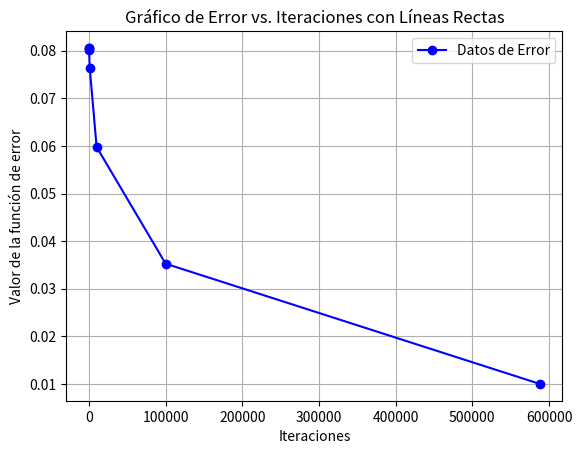

The script that saved this image:

'''
from math import exp
import sympy as sp
from sympy.utilities import lambdify

x11=0
x12=0
x21=0
x22=1
x31=1
x32=0
x41=1
x42=1
y1=1
y2=1
y3=1
y4=0
n=4

w1, w2, b= sp.symbols('w1 w2 b')

C = (1/(2*n))*(((1 / (1 + sp.exp(-(w1*x11+w2*x12+b))))-y1)**2+((1 / (1 + sp.exp(-(w1*x21+w2*x22+b))))-y2)**2+((1 / (1 + sp.exp(-(w1*x31+w2*x32+b))))-y3)**2+((1 / (1 + sp.exp(-(w1*x41+w2*x42+b))))-y4)**2)
C_eval = lambdify((w1,w2,b), C, "numpy")

derivada_w1 = sp.diff(C, w1)
derivada_w1_eval = lambdify((w1,w2,b), derivada_w1, "numpy")
derivada_w2 = sp.diff(C, w2)
derivada_w2_eval = lambdify((w1,w2,b), derivada_w2, "numpy")
derivada_b = sp.diff(C, b)
derivada_b_eval = lambdify((w1,w2,b), derivada_b, "numpy")
W1 = -1
W2=-1
B=1
eta=0.001

List=[]
c=0
P=1
while C_eval(W1,W2,B)>0.01 :
    if c% P == 0:
        print(c)
        List.append(C_eval(W1,W2,B))
        P=P*10
    W1=W1-eta*(derivada_w1_eval(W1,W2,B))
    W2=W2-eta*(derivada_w2_eval(W1,W2,B))
    B=B-eta*(derivada_b_eval(W1,W2,B))
    c=c+1
print(List)  
print(c)  

   


print(C_eval(W1,W2,B))    
print(W1,W2,B)
print((1 / (1 + exp(-(W1*x11+W2*x12+B)))))
print((1 / (1 + exp(-(W1*x21+W2*x22+B)))))
print((1 / (1 + exp(-(W1*x31+W2*x32+B)))))
print((1 / (1 + exp(-(W1*x41+W2*x42+B)))))
'''

import matplotlib.pyplot as plt

# Datos
x = [0, 10, 100, 1000, 10000, 100000, 588039]
y = [0.08058237203212831, 0.08053684779395877, 0.08013086796426971, 0.07642348344611484, 0.05977434683869173, 0.03525470740933883, 0.009999989551141186]

# Crear el gráfico de líneas
plt.plot(x, y, label='Datos de Error', color='blue', marker='o', linestyle='-')

# Etiquetas de los ejes
plt.xlabel('Iteraciones')
plt.ylabel('Valor de la función de error')

# Título del gráfico
plt.title('Gráfico de Error vs. Iteraciones con Líneas Rectas')

# Mostrar la leyenda
plt.legend()

# Mostrar el gráfico
plt.grid(True)
plt.show()

